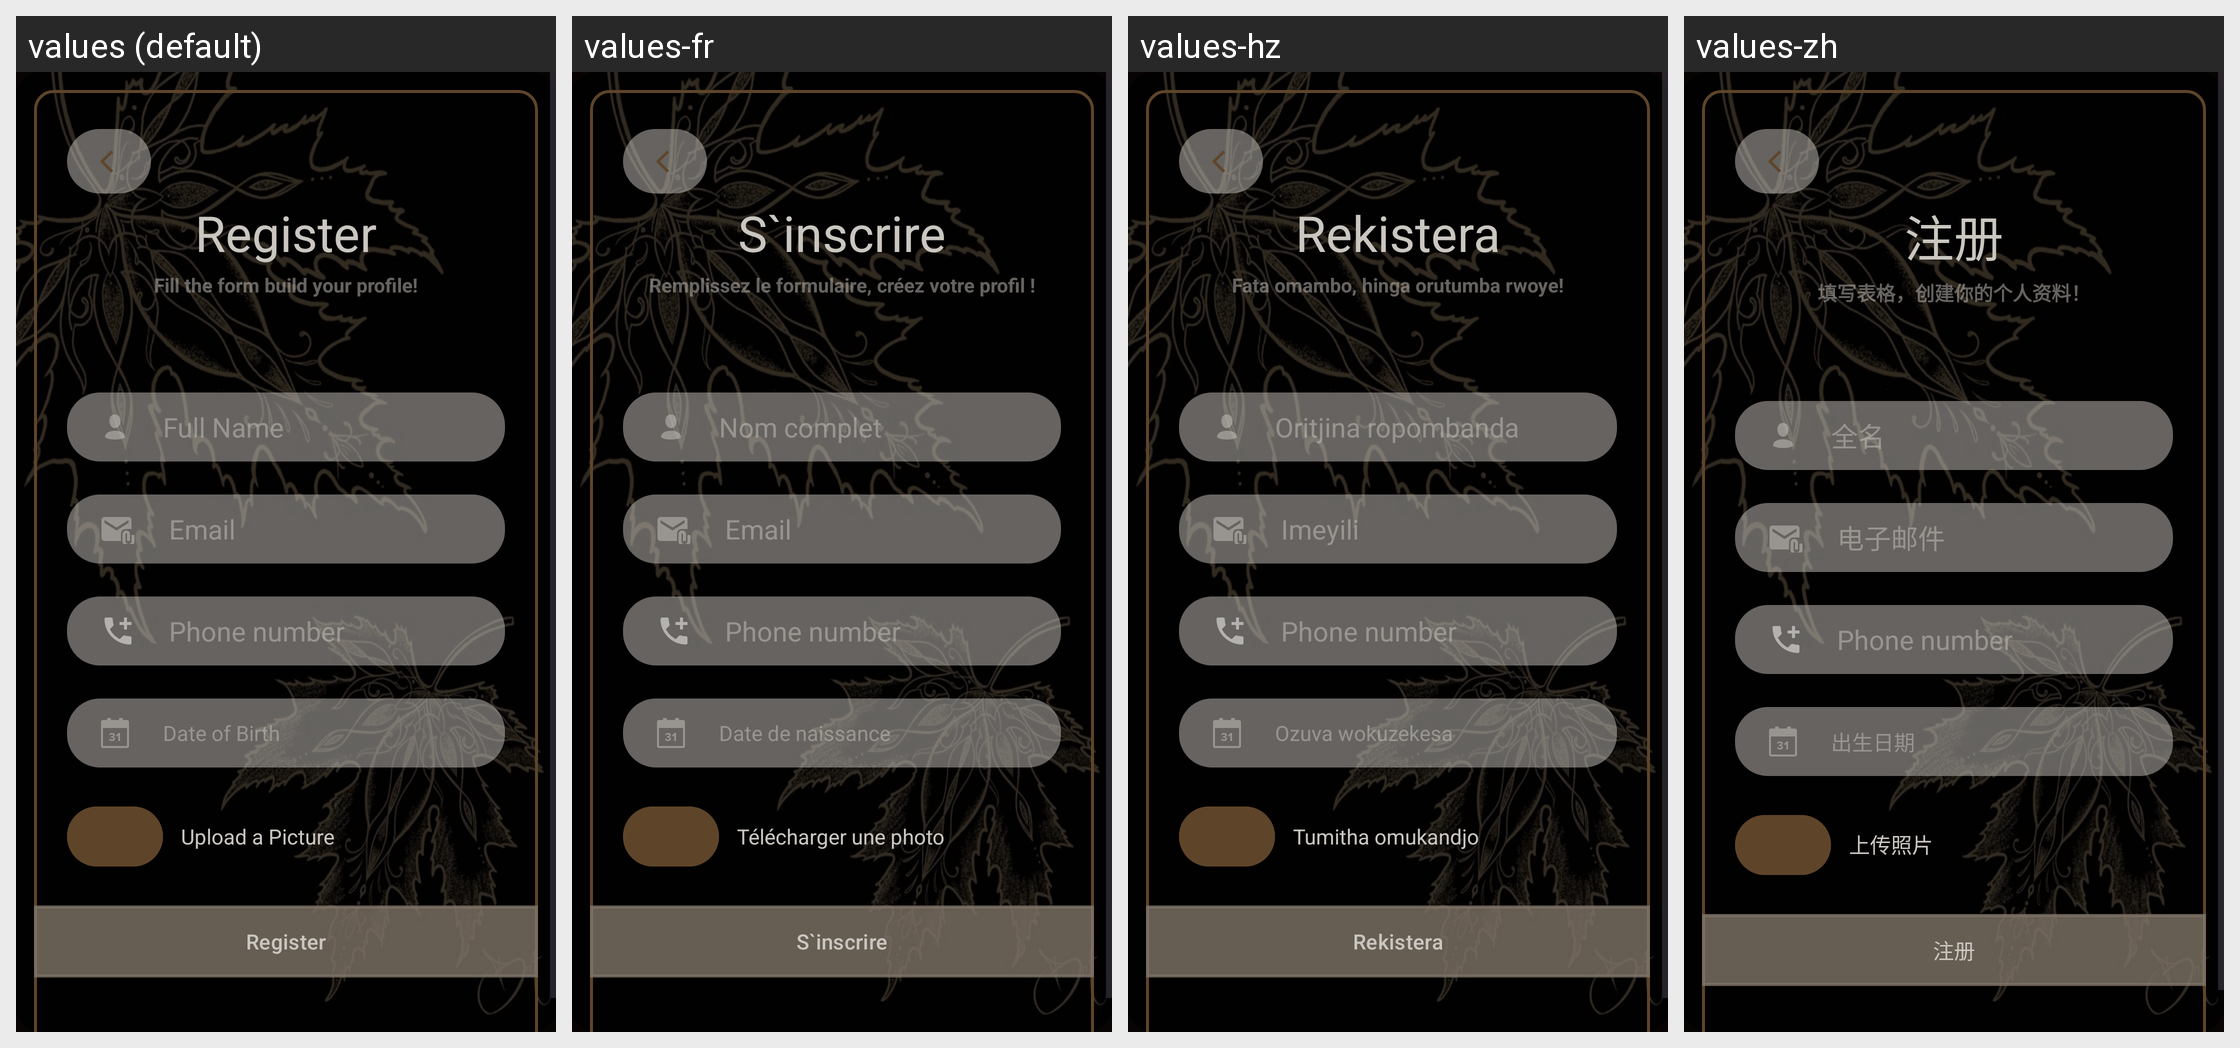

Here is an Android app screen in its default locale and in the app's own translations. Write out the translated-string differences for the strings that appear on this screen.
Android screen res/layout/activity_form.xml rendered under 4 locales, left to right: values (default), values-fr, values-hz, values-zh. Device: Nexus 5 (rendered at 1080×1920; each locale shown at half size, 540×960, under a caption strip naming it); theme Theme.MyForm.
Other locales in the repository, not shown: values-am, values-ar, values-hi.
Strings drawn on this screen, with the default value and each locale's value (text and hints the layout hard-codes, and strings that could not be matched under every locale, appear in the picture but are not listed):

Register
  values: Register
  values-fr: S`inscrire
  values-hz: Rekistera
  values-zh: 注册

moto
  values: Fill the form build your profile!
  values-fr: Remplissez le formulaire, créez votre profil !
  values-hz: Fata omambo, hinga orutumba rwoye!
  values-zh: 填写表格，创建你的个人资料！

name
  values: Full Name
  values-fr: Nom complet
  values-hz: Oritjina ropombanda
  values-zh: 全名

email
  values: Email
  values-fr: Email
  values-hz: Imeyili
  values-zh: 电子邮件

date
  values: Date of Birth
  values-fr: Date de naissance
  values-hz: Ozuva wokuzekesa
  values-zh: 出生日期

upload
  values: Upload a Picture
  values-fr: Télécharger une photo
  values-hz: Tumitha omukandjo
  values-zh: 上传照片
